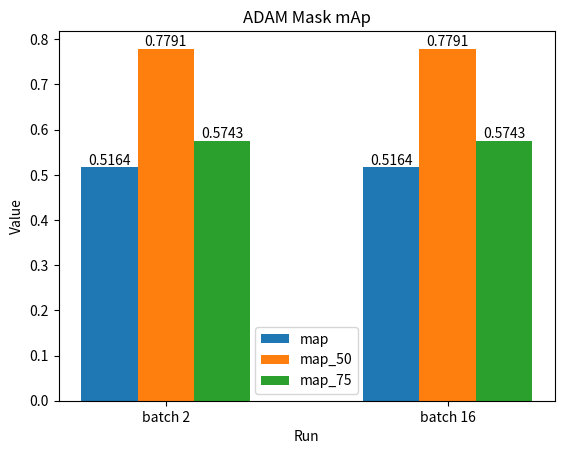

Python code for this plot:
import json
import pandas as pd
import matplotlib.pyplot as plt
import numpy as np



def plot_results(data, title, labels):
    keys = ['map', 'map_50', 'map_75']
    values = [[d[key] for d in data] for key in keys]

    # Calculate the number of dictionaries and the width for each group of bars
    num_dicts = len(data)
    bar_width = 0.2

    # Create a list of indices for the x-axis ticks
    indices = np.arange(num_dicts)

    # Plot the histogram
    fig, ax = plt.subplots()
    for i, value in enumerate(values):
        ax.bar(indices + i * bar_width, value, width=bar_width, label=keys[i])
        for j, v in enumerate(value):
            ax.text(indices[j] + i * bar_width, v, str(v), ha='center', va='bottom')

    ax.set_xlabel('Run')
    ax.set_ylabel('Value')
    ax.set_title(title)
    ax.set_xticks(indices + (bar_width * (len(keys) - 1)) / 2)
    ax.set_xticklabels(labels)
    ax.legend()

    plt.show()

data = [
    {'map': (0.5164), 'map_50': (0.7791), 'map_75': (0.5743) },
    {'map': (0.5164), 'map_50': (0.7791), 'map_75': (0.5743),},
    #{'map': (0.5370), 'map_50': (0.7634), 'map_75': (0.6182),}
]

title = 'ADAM Mask mAp'
labels = ['batch 2','batch 16']
plot_results(data,title,labels)